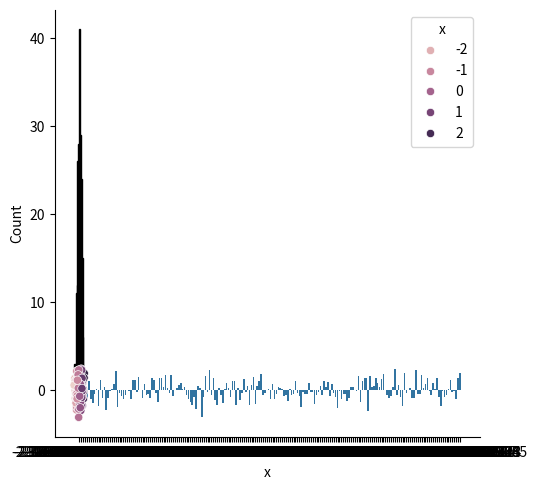
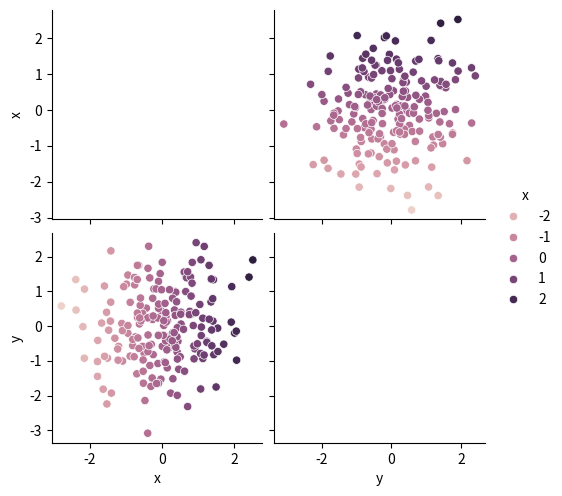

The script that saved these images, in order:
import pandas as pd
import matplotlib.pyplot as plt
import seaborn as sns
import numpy as np

x= np.random.randn(200)
y= np.random.randn(200)

df = pd.DataFrame({'x': x, 'y': y})

sns.displot(df['x'])
plt.show()

sns.barplot(data=df, x="x", y="y")
plt.show()

sns.scatterplot(data=df, x="x", y="y", hue="x")
plt.show()

sns.pairplot(data=df, vars=["x", "y"], hue="x")
plt.show()